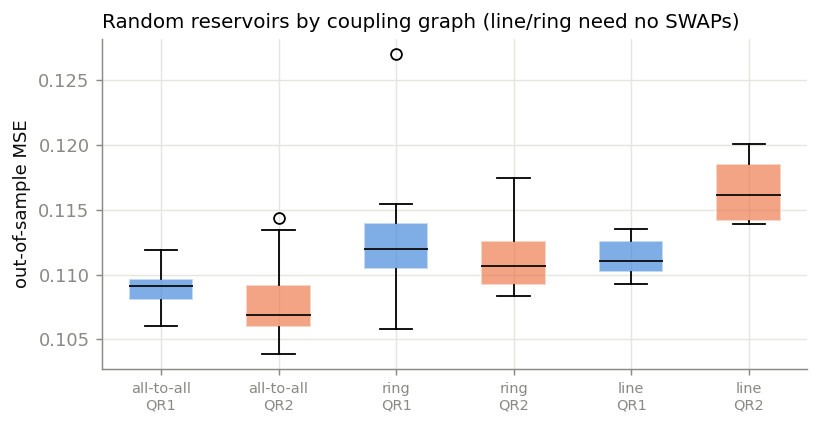

The table this chart was drawn from, first rows:
graph, seed, config, MSE, QLIKE, rxx_per_trotter_step
all-to-all, 0, QR1, 0.1092, 1.516, 45
all-to-all, 0, QR2, 0.1135, 1.526, 45
all-to-all, 1, QR1, 0.1119, 1.552, 45
all-to-all, 1, QR2, 0.1039, 1.403, 45
all-to-all, 2, QR1, 0.1094, 1.511, 45
all-to-all, 2, QR2, 0.1073, 1.434, 45
all-to-all, 3, QR1, 0.1104, 1.522, 45
all-to-all, 3, QR2, 0.1144, 1.571, 45
all-to-all, 4, QR1, 0.1061, 1.429, 45
all-to-all, 4, QR2, 0.1064, 1.418, 45
all-to-all, 5, QR1, 0.1087, 1.511, 45
all-to-all, 5, QR2, 0.1063, 1.425, 45
all-to-all, 6, QR1, 0.1091, 1.506, 45
all-to-all, 6, QR2, 0.1049, 1.432, 45
all-to-all, 7, QR1, 0.1061, 1.45, 45
all-to-all, 7, QR2, 0.1077, 1.443, 45
ring, 0, QR1, 0.1075, 1.457, 10
ring, 0, QR2, 0.1124, 1.541, 10
ring, 1, QR1, 0.127, 1.936, 10
ring, 1, QR2, 0.1084, 1.478, 10
ring, 2, QR1, 0.1058, 1.417, 10
ring, 2, QR2, 0.1094, 1.507, 10
ring, 3, QR1, 0.1122, 1.495, 10
ring, 3, QR2, 0.1175, 1.652, 10
ring, 4, QR1, 0.1155, 1.549, 10
ring, 4, QR2, 0.1105, 1.532, 10
ring, 5, QR1, 0.1114, 1.527, 10
ring, 5, QR2, 0.1109, 1.542, 10
ring, 6, QR1, 0.1135, 1.563, 10
ring, 6, QR2, 0.1087, 1.511, 10
ring, 7, QR1, 0.1118, 1.501, 10
ring, 7, QR2, 0.1132, 1.583, 10
line, 0, QR1, 0.1105, 1.488, 9
line, 0, QR2, 0.1139, 1.538, 9
line, 1, QR1, 0.1132, 1.522, 9
line, 1, QR2, 0.1164, 1.613, 9
line, 2, QR1, 0.1093, 1.479, 9
line, 2, QR2, 0.1189, 2.143, 9
line, 3, QR1, 0.1124, 1.5, 9
line, 3, QR2, 0.1185, 1.667, 9
line, 4, QR1, 0.1108, 1.504, 9
line, 4, QR2, 0.1142, 1.557, 9
line, 5, QR1, 0.1113, 1.481, 9
line, 5, QR2, 0.116, 1.612, 9
line, 6, QR1, 0.1135, 1.516, 9
line, 6, QR2, 0.1139, 1.571, 9
line, 7, QR1, 0.1093, 1.47, 9
line, 7, QR2, 0.1201, 1.958, 9
